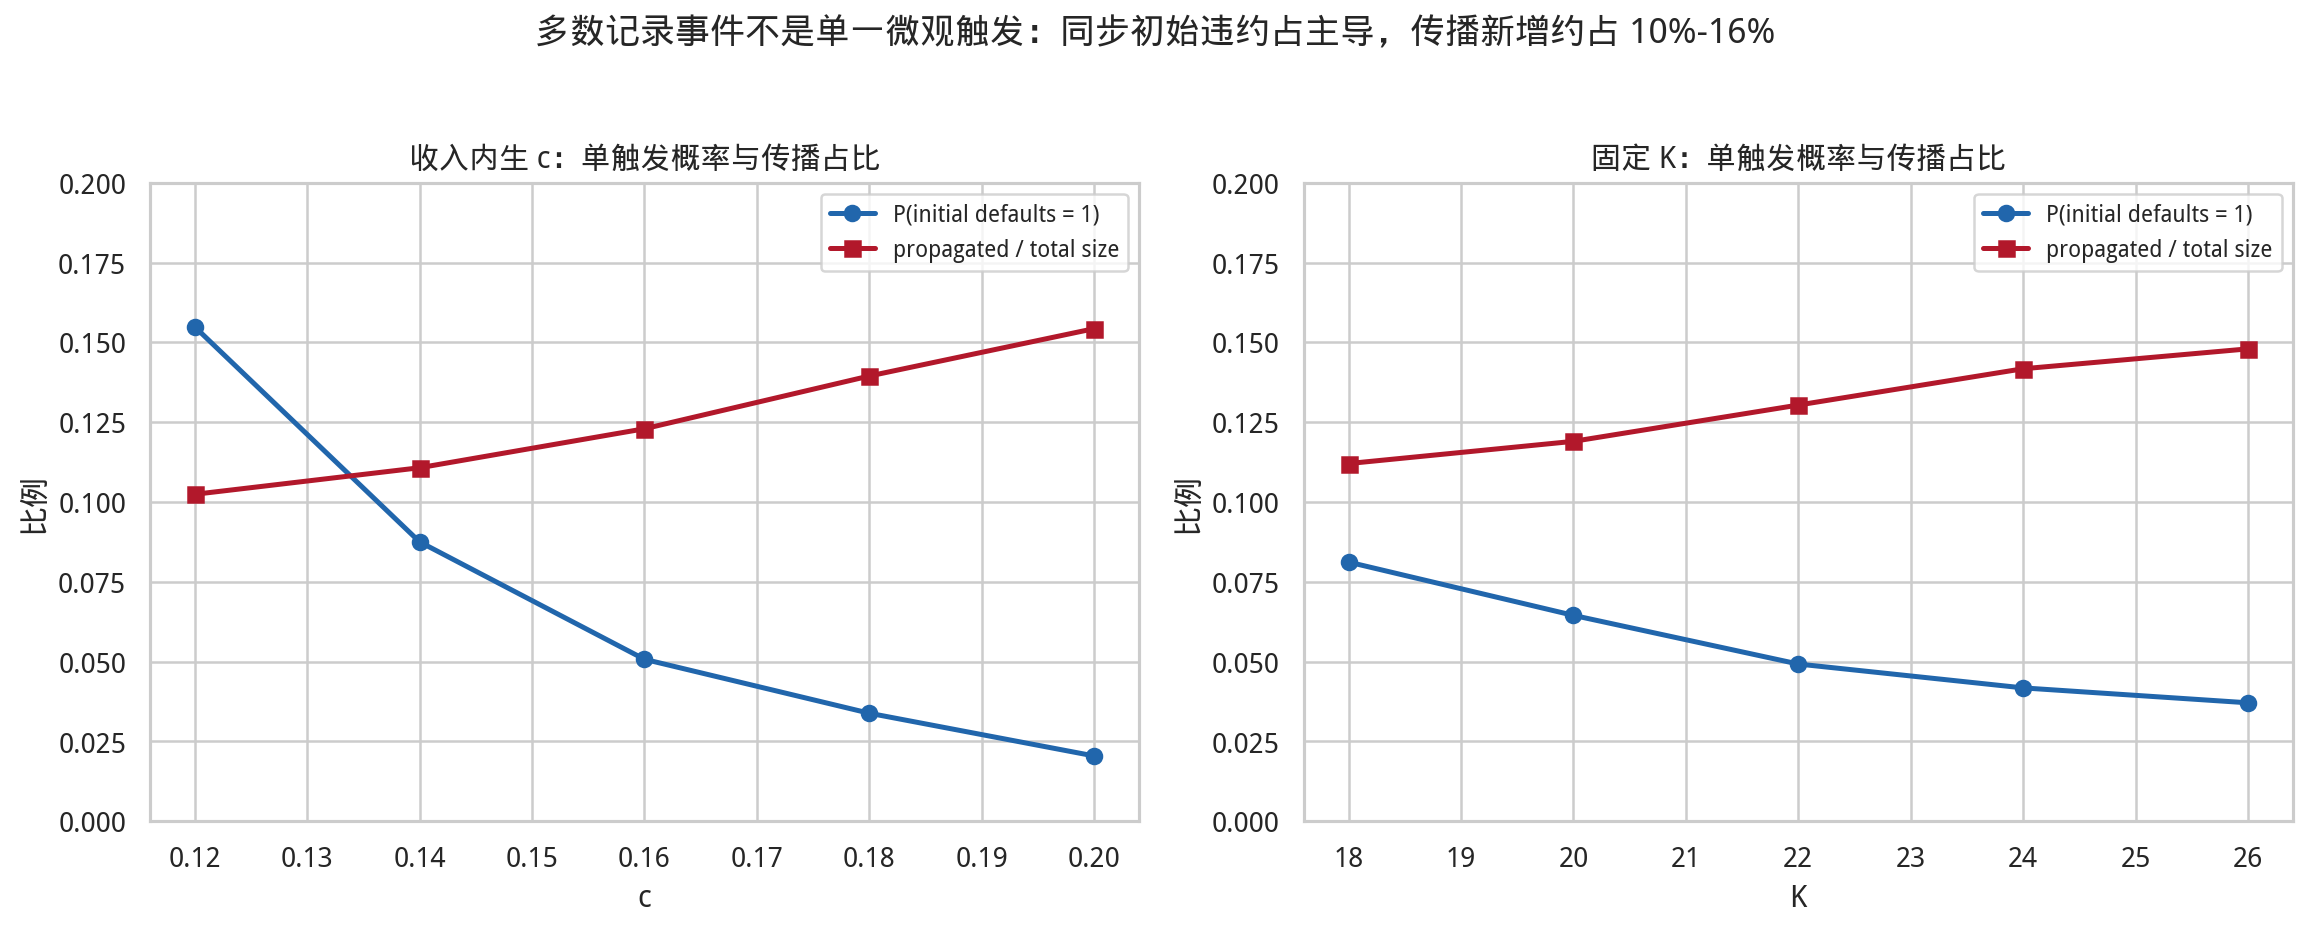

The table this chart was drawn from, first rows:
family, control_value, events, p_initial_default_count_eq_1, mean_initial_defaults, mean_propagated_defaults, mean_total_size, propagated_share_of_total_size
fixed, 18.0, 17025, 0.08117, 5.474, 0.6907, 6.165, 0.112
fixed, 20.0, 17275, 0.06449, 6.51, 0.8792, 7.389, 0.119
fixed, 22.0, 17424, 0.04924, 7.623, 1.143, 8.765, 0.1304
fixed, 24.0, 17525, 0.04177, 8.712, 1.439, 10.15, 0.1417
fixed, 26.0, 17601, 0.0371, 9.609, 1.669, 11.28, 0.148
income, 0.12, 16615, 0.1549, 3.642, 0.4155, 4.058, 0.1024
income, 0.14, 17233, 0.08751, 5.056, 0.6295, 5.686, 0.1107
income, 0.16, 17525, 0.05073, 6.638, 0.9303, 7.568, 0.1229
income, 0.18, 17764, 0.03383, 8.143, 1.32, 9.462, 0.1395
income, 0.2, 17897, 0.02045, 10.01, 1.826, 11.84, 0.1543
